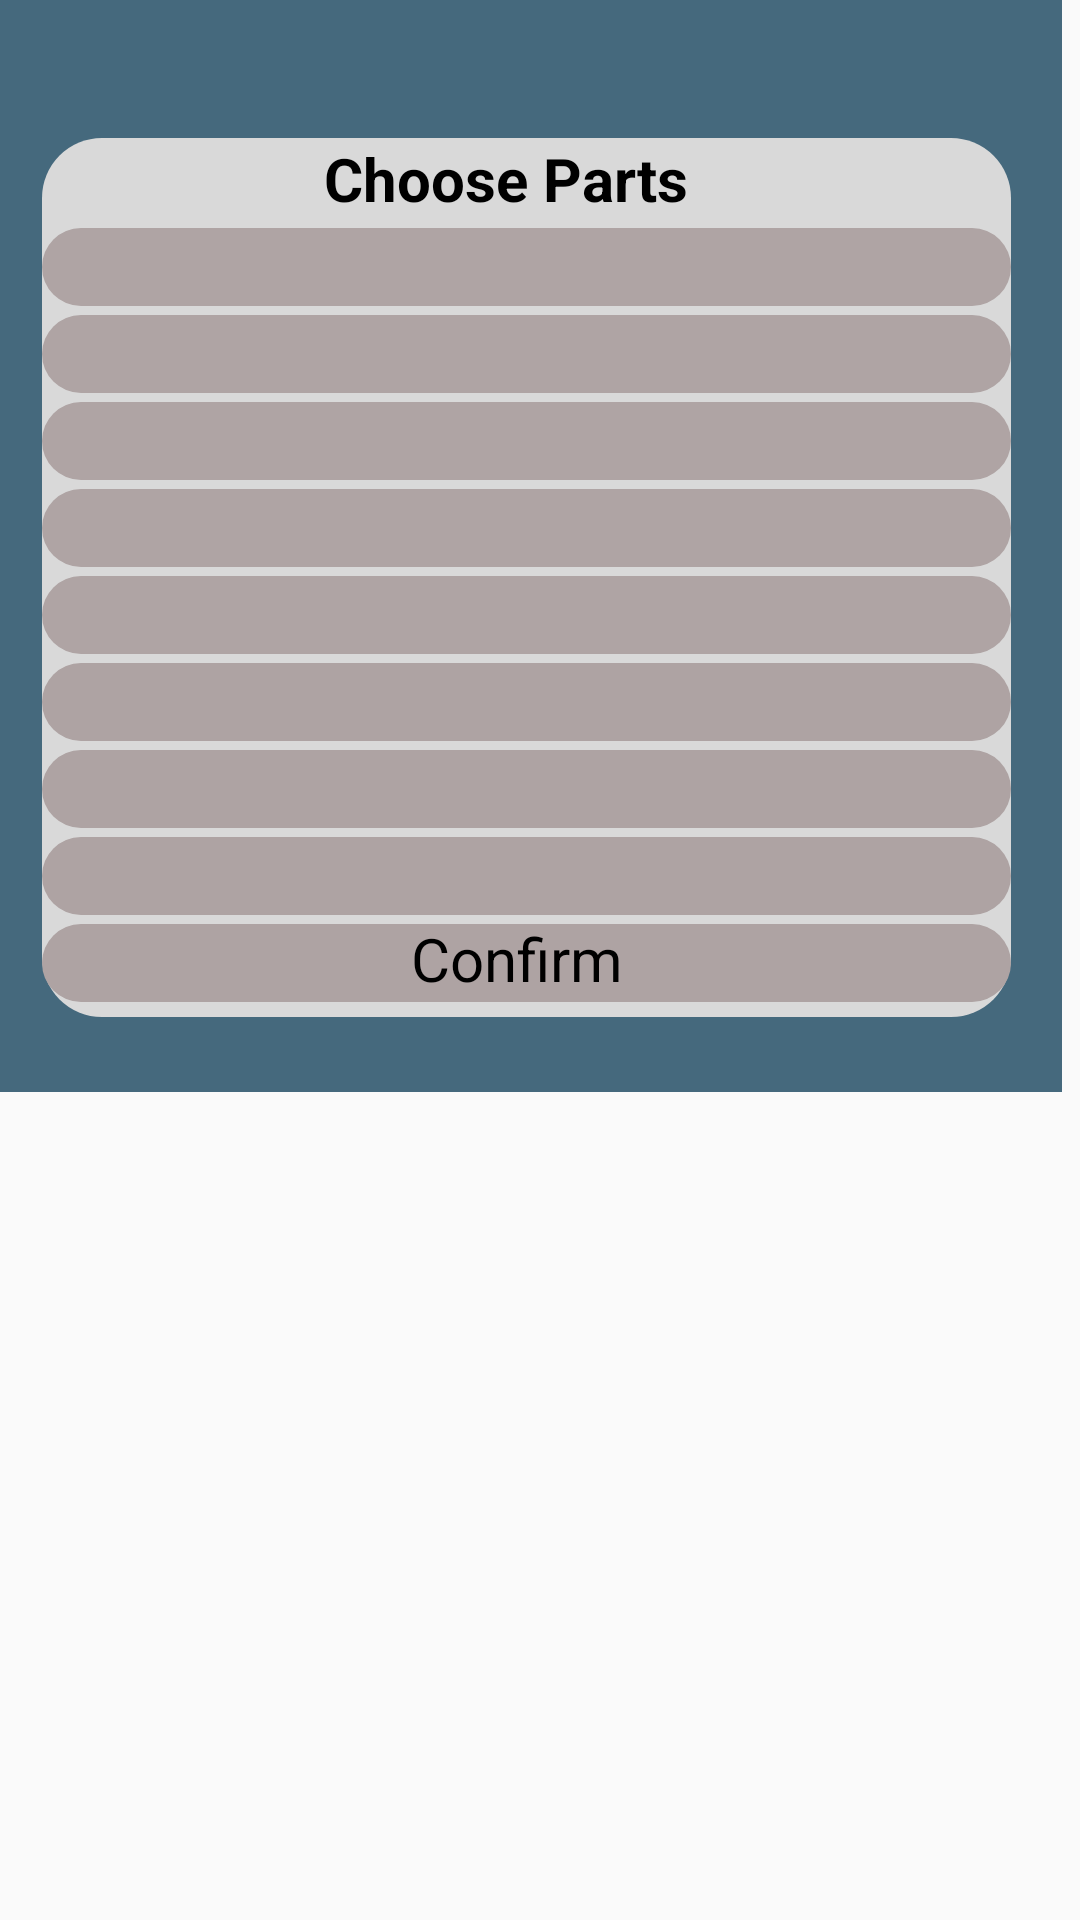

Layout XML and referenced resources for this Android screen:
<!-- AndroidManifest.xml: application theme AppTheme -->
<!-- res/layout/part_maintainence.xml -->
<HorizontalScrollView xmlns:android="http://schemas.android.com/apk/res/android" xmlns:tools="http://schemas.android.com/tools"
	android:layout_width="match_parent" android:layout_height="wrap_content" >
	
	<ScrollView android:id="@+id/part_maintainence" 
		android:layout_width="wrap_content" 
		android:layout_height="match_parent" >

		<RelativeLayout android:id="@+id/content_container" 
			android:layout_width="wrap_content" 
			android:layout_height="wrap_content" >













			<RelativeLayout android:id="@+id/page_part_maintainence_ek1"
				android:layout_marginTop="0dp"
				android:layout_marginStart="0dp"
				android:layout_width="wrap_content"
				android:layout_height="wrap_content"
				>

				<View   android:id="@+id/_bg__part_maintainence_ek2"
					android:background="@drawable/_bg__part_maintainence_ek2_shape"
					 android:layout_marginStart="0dp"
					android:layout_marginTop="0dp"
					android:layout_width="354dp"
					android:layout_height="364dp" />

				<View   android:id="@+id/rectangle_65_ek1"
					android:background="@drawable/rectangle_65_ek1_shape"
					 android:layout_marginStart="14dp"
					android:layout_marginTop="46dp"
					android:layout_width="323dp"
					android:layout_height="293dp" />

				<TextView android:id="@+id/choose_parts"
					android:fontFamily="Poppins"
					android:textStyle="bold"
					android:textSize="20sp"
					android:textColor="@color/rectangle_1_color"
					android:layout_marginLeft="108dp"
					android:layout_marginTop="46dp"
					android:layout_width="160dp"
					android:layout_height="44dp"
					android:text="@string/choose_parts_string"
					 />

				<View   android:id="@+id/rectangle_68_ek1"
					android:background="@drawable/rectangle_68_ek1_shape"
					 android:layout_marginStart="14dp"
					android:layout_marginTop="105dp"
					android:layout_width="323dp"
					android:layout_height="26dp" />

				<View   android:id="@+id/rectangle_69_ek1"
					android:background="@drawable/rectangle_69_ek1_shape"
					 android:layout_marginStart="14dp"
					android:layout_marginTop="134dp"
					android:layout_width="323dp"
					android:layout_height="26dp" />

				<View   android:id="@+id/rectangle_70_ek1"
					android:background="@drawable/rectangle_70_ek1_shape"
					 android:layout_marginStart="14dp"
					android:layout_marginTop="163dp"
					android:layout_width="323dp"
					android:layout_height="26dp" />

				<View   android:id="@+id/rectangle_71"
					android:background="@drawable/rectangle_71_shape"
					 android:layout_marginStart="14dp"
					android:layout_marginTop="192dp"
					android:layout_width="323dp"
					android:layout_height="26dp" />

				<View   android:id="@+id/rectangle_66_ek1"
					android:background="@drawable/rectangle_66_ek1_shape"
					 android:layout_marginStart="14dp"
					android:layout_marginTop="76dp"
					android:layout_width="323dp"
					android:layout_height="26dp" />

				<View   android:id="@+id/rectangle_67_ek1"
					android:background="@drawable/rectangle_67_ek1_shape"
					 android:layout_marginStart="14dp"
					android:layout_marginTop="221dp"
					android:layout_width="323dp"
					android:layout_height="26dp" />

				<View   android:id="@+id/rectangle_72"
					android:background="@drawable/rectangle_72_shape"
					 android:layout_marginStart="14dp"
					android:layout_marginTop="250dp"
					android:layout_width="323dp"
					android:layout_height="26dp" />

				<View   android:id="@+id/rectangle_73"
					android:background="@drawable/rectangle_73_shape"
					 android:layout_marginStart="14dp"
					android:layout_marginTop="279dp"
					android:layout_width="323dp"
					android:layout_height="26dp" />

				<View   android:id="@+id/_rectangle_74"
					android:background="@drawable/_rectangle_74_shape"
					 android:layout_marginStart="14dp"
					android:layout_marginTop="308dp"
					android:layout_width="323dp"
					android:layout_height="26dp" />


				<RelativeLayout android:id="@+id/basil_cross_solid_ek2"
					android:layout_marginTop="-7dp"
					android:layout_marginStart="304dp"
					android:layout_width="wrap_content"
					android:layout_height="wrap_content"
					>

					<ImageView android:id="@+id/vector_ek91"
						android:src="@drawable/vector_ek91"
						android:contentDescription="vector_ek91"
						 android:layout_marginStart="16.03dp"
						android:layout_marginTop="16.03dp"
						android:layout_width="17.91dp"
						android:layout_height="17.86dp" />

				</RelativeLayout>

				<TextView android:id="@+id/confirm_ek1"
					android:fontFamily="Poppins"
					android:textSize="20sp"
					android:textColor="@color/rectangle_1_color"
					android:layout_marginLeft="137dp"
					android:layout_marginTop="306dp"
					android:layout_width="106dp"
					android:layout_height="44dp"
					android:text="@string/confirm_ek1_string"
					 />

			</RelativeLayout>


















		</RelativeLayout>

	</ScrollView>
</HorizontalScrollView>
<!-- resources referenced by this layout -->
<resources>
  <color name="rectangle_1_color">#000000</color>
  <!-- drawable _bg__part_maintainence_ek2_shape (drawable-nodpi) -->
  <?xml version="1.0" encoding="utf-8"?>
  <shape xmlns:android="http://schemas.android.com/apk/res/android"
  	android:shape="rectangle" >
  	<solid android:color="@color/_bg__support_ek2_color" />
  </shape>
  <!-- drawable _rectangle_74_shape (drawable-nodpi) -->
  <?xml version="1.0" encoding="utf-8"?>
  <shape xmlns:android="http://schemas.android.com/apk/res/android"
  	android:shape="rectangle" >
  	<corners android:radius="20dp" />
  	<solid android:color="@color/rectangle_67_ek1_color" />
  </shape>
  <!-- drawable rectangle_65_ek1_shape (drawable-nodpi) -->
  <?xml version="1.0" encoding="utf-8"?>
  <shape xmlns:android="http://schemas.android.com/apk/res/android"
  	android:shape="rectangle" >
  	<corners android:radius="20dp" />
  	<solid android:color="@color/rectangle_2_color" />
  </shape>
  <!-- drawable rectangle_66_ek1_shape (drawable-nodpi) -->
  <?xml version="1.0" encoding="utf-8"?>
  <shape xmlns:android="http://schemas.android.com/apk/res/android"
  	android:shape="rectangle" >
  	<corners android:radius="20dp" />
  	<solid android:color="@color/rectangle_68_ek1_color" />
  </shape>
  <!-- drawable rectangle_67_ek1_shape (drawable-nodpi) -->
  <?xml version="1.0" encoding="utf-8"?>
  <shape xmlns:android="http://schemas.android.com/apk/res/android"
  	android:shape="rectangle" >
  	<corners android:radius="20dp" />
  	<solid android:color="@color/rectangle_67_ek1_color" />
  </shape>
  <!-- drawable rectangle_68_ek1_shape (drawable-nodpi) -->
  <?xml version="1.0" encoding="utf-8"?>
  <shape xmlns:android="http://schemas.android.com/apk/res/android"
  	android:shape="rectangle" >
  	<corners android:radius="20dp" />
  	<solid android:color="@color/rectangle_68_ek1_color" />
  </shape>
  <!-- drawable rectangle_69_ek1_shape (drawable-nodpi) -->
  <?xml version="1.0" encoding="utf-8"?>
  <shape xmlns:android="http://schemas.android.com/apk/res/android"
  	android:shape="rectangle" >
  	<corners android:radius="20dp" />
  	<solid android:color="@color/rectangle_68_ek1_color" />
  </shape>
  <!-- drawable rectangle_70_ek1_shape (drawable-nodpi) -->
  <?xml version="1.0" encoding="utf-8"?>
  <shape xmlns:android="http://schemas.android.com/apk/res/android"
  	android:shape="rectangle" >
  	<corners android:radius="20dp" />
  	<solid android:color="@color/rectangle_68_ek1_color" />
  </shape>
  <!-- drawable rectangle_71_shape (drawable-nodpi) -->
  <?xml version="1.0" encoding="utf-8"?>
  <shape xmlns:android="http://schemas.android.com/apk/res/android"
  	android:shape="rectangle" >
  	<corners android:radius="20dp" />
  	<solid android:color="@color/rectangle_68_ek1_color" />
  </shape>
  <!-- drawable rectangle_72_shape (drawable-nodpi) -->
  <?xml version="1.0" encoding="utf-8"?>
  <shape xmlns:android="http://schemas.android.com/apk/res/android"
  	android:shape="rectangle" >
  	<corners android:radius="20dp" />
  	<solid android:color="@color/rectangle_67_ek1_color" />
  </shape>
  <!-- drawable rectangle_73_shape (drawable-nodpi) -->
  <?xml version="1.0" encoding="utf-8"?>
  <shape xmlns:android="http://schemas.android.com/apk/res/android"
  	android:shape="rectangle" >
  	<corners android:radius="20dp" />
  	<solid android:color="@color/rectangle_67_ek1_color" />
  </shape>
  <string name="choose_parts_string">Choose Parts</string>
  <string name="confirm_ek1_string">Confirm </string>
  <style name="AppTheme" parent="Theme.AppCompat.Light.NoActionBar">
  		<item name="colorPrimary">@color/colorPrimary</item>
  		<item name="colorPrimaryDark">@color/colorPrimaryDark</item>
  		<item name="colorAccent">@color/colorAccent</item>
  	</style>
  <color name="_bg__support_ek2_color">#45697D</color>
  <color name="rectangle_67_ek1_color">#AEA3A3</color>
  <color name="rectangle_2_color">#D9D9D9</color>
  <color name="rectangle_68_ek1_color">#AFA4A4</color>
  <color name="colorPrimary">#008577</color>
  <color name="colorPrimaryDark">#00574B</color>
  <color name="colorAccent">#D81B60</color>
</resources>
